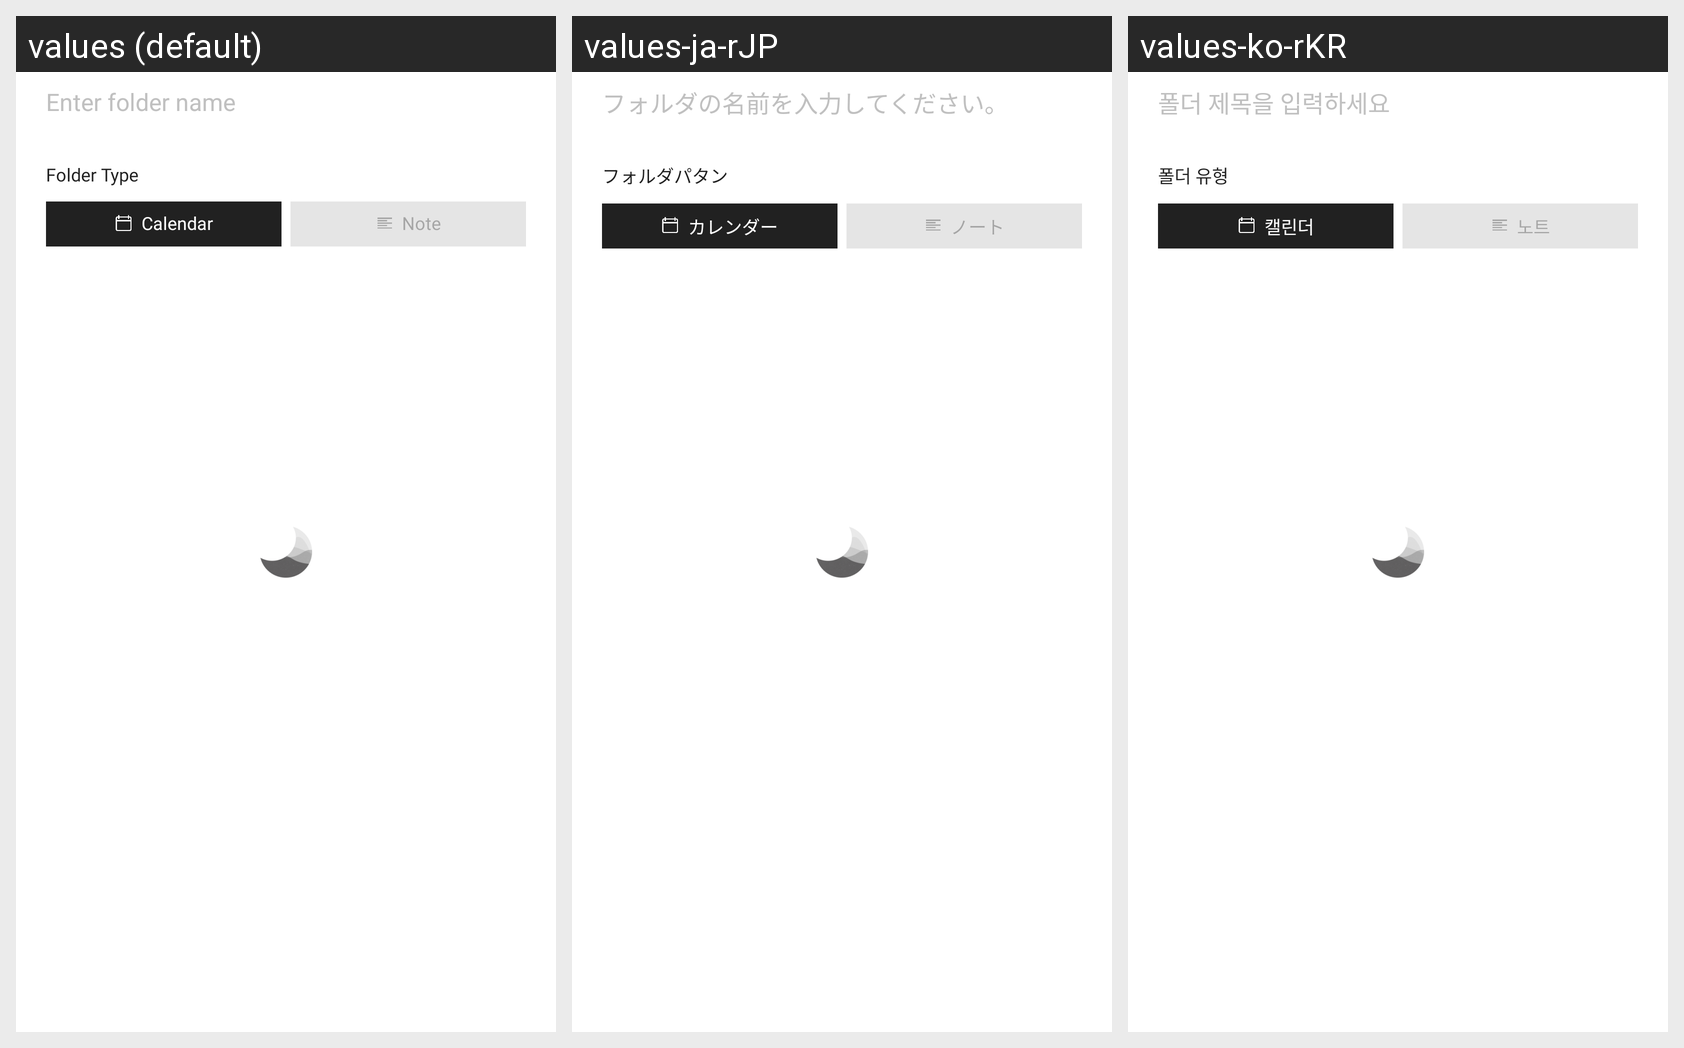

This grid shows one Android layout under several languages. Give, for every string resource on the screen, its name, the default text and each shown locale's text.
Android screen res/layout/container_edit_folder.xml rendered under 3 locales, left to right: values (default), values-ja-rJP, values-ko-rKR. Device: Nexus 5 (rendered at 1080×1920; each locale shown at half size, 540×960, under a caption strip naming it); theme AppTheme.
Strings drawn on this screen, with the default value and each locale's value (text and hints the layout hard-codes, and strings that could not be matched under every locale, appear in the picture but are not listed):

enter_folder_name
  values: Enter folder name
  values-ja-rJP: フォルダの名前を入力してください。
  values-ko-rKR: 폴더 제목을 입력하세요

folder_type
  values: Folder Type
  values-ja-rJP: フォルダパタン
  values-ko-rKR: 폴더 유형

calendar
  values: Calendar
  values-ja-rJP: カレンダー
  values-ko-rKR: 캘린더

note
  values: Note
  values-ja-rJP: ノート
  values-ko-rKR: 노트
